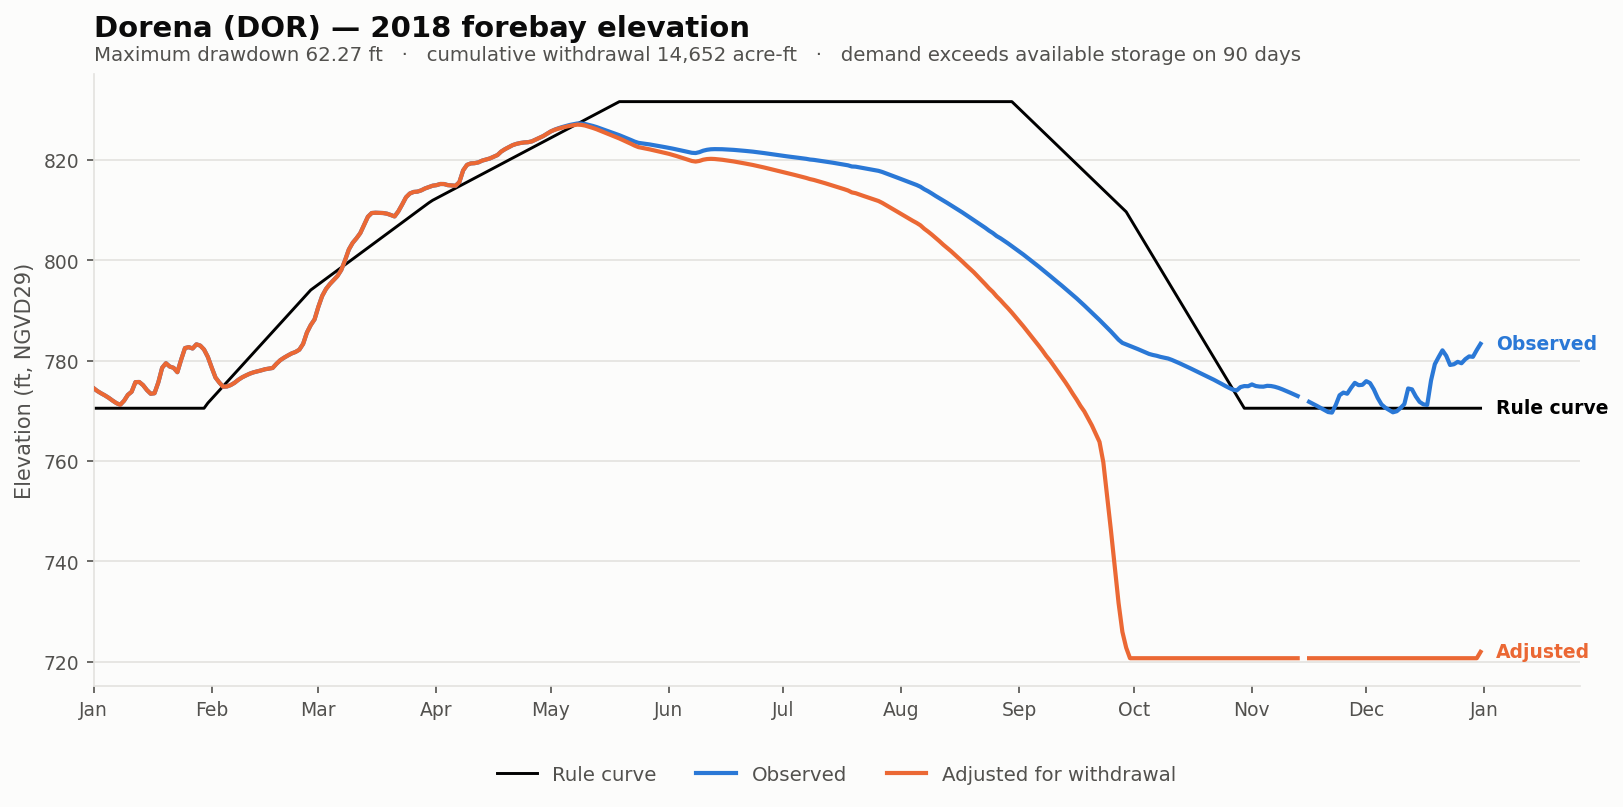

The file beside this chart, header and first rows:
date, elev_observed_ft, elev_adjusted_ft, storage_observed_af, storage_adjusted_af, demand_cfs, cumulative_withdrawal_af, elev_change_ft, at_rating_floor, elev_rule_ft
2018-01-01, 774.5, 774.5, 9275, 9275, 0.0, 0.0, 0.0, False, 770.5
2018-01-02, 774, 774, 8982, 8982, 0.0, 0.0, 0.0, False, 770.5
2018-01-03, 773.5, 773.5, 8706, 8706, 0.0, 0.0, 0.0, False, 770.5
2018-01-04, 773.1, 773.1, 8454, 8454, 0.0, 0.0, 0.0, False, 770.5
2018-01-05, 772.6, 772.6, 8205, 8205, 0.0, 0.0, 0.0, False, 770.5
2018-01-06, 772.1, 772.1, 7930, 7930, 0.0, 0.0, 0.0, False, 770.5
2018-01-07, 771.6, 771.6, 7680, 7680, 0.0, 0.0, 0.0, False, 770.5
2018-01-08, 771.2, 771.2, 7510, 7510, 0.0, 0.0, 0.0, False, 770.5
2018-01-09, 772, 772, 7910, 7910, 0.0, 0.0, 0.0, False, 770.5
2018-01-10, 773.2, 773.2, 8520, 8520, 0.0, 0.0, 0.0, False, 770.5
2018-01-11, 773.8, 773.8, 8898, 8898, 0.0, 0.0, 0.0, False, 770.5
2018-01-12, 775.8, 775.8, 9950, 9950, 0.0, 0.0, 0.0, False, 770.5
2018-01-13, 775.8, 775.8, 9962, 9962, 0.0, 0.0, 0.0, False, 770.5
2018-01-14, 775.1, 775.1, 9584, 9584, 0.0, 0.0, 0.0, False, 770.5
2018-01-15, 774.2, 774.2, 9085, 9085, 0.0, 0.0, 0.0, False, 770.5
2018-01-16, 773.4, 773.4, 8658, 8658, 0.0, 0.0, 0.0, False, 770.5
2018-01-17, 773.5, 773.5, 8718, 8718, 0.0, 0.0, 0.0, False, 770.5
2018-01-18, 775.7, 775.7, 9914, 9914, 0.0, 0.0, 0.0, False, 770.5
2018-01-19, 778.6, 778.6, 11660, 11660, 0.0, 0.0, 0.0, False, 770.5
2018-01-20, 779.5, 779.5, 12212, 12212, 0.0, 0.0, 0.0, False, 770.5
2018-01-21, 778.9, 778.9, 11810, 11810, 0.0, 0.0, 0.0, False, 770.5
2018-01-22, 778.6, 778.6, 11660, 11660, 0.0, 0.0, 0.0, False, 770.5
2018-01-23, 777.7, 777.7, 11138, 11138, 0.0, 0.0, 0.0, False, 770.5
2018-01-24, 780.2, 780.2, 12675, 12675, 0.0, 0.0, 0.0, False, 770.5
2018-01-25, 782.5, 782.5, 14178, 14178, 0.0, 0.0, 0.0, False, 770.5
2018-01-26, 782.7, 782.7, 14304, 14304, 0.0, 0.0, 0.0, False, 770.5
2018-01-27, 782.5, 782.5, 14115, 14115, 0.0, 0.0, 0.0, False, 770.5
2018-01-28, 783.3, 783.3, 14696, 14696, 0.0, 0.0, 0.0, False, 770.5
2018-01-29, 783, 783, 14521, 14521, 0.0, 0.0, 0.0, False, 770.5
2018-01-30, 782.2, 782.2, 13968, 13968, 0.0, 0.0, 0.0, False, 770.5
2018-01-31, 780.8, 780.8, 13039, 13039, 0.0, 0.0, 0.0, False, 771.6
2018-02-01, 778.7, 778.7, 11702, 11702, 0.0, 0.0, 0.0, False, 772.4
2018-02-02, 776.7, 776.7, 10502, 10502, 0.0, 0.0, 0.0, False, 773.2
2018-02-03, 775.7, 775.7, 9902, 9902, 0.0, 0.0, 0.0, False, 774.1
2018-02-04, 774.8, 774.8, 9415, 9415, 0.0, 0.0, 0.0, False, 774.9
2018-02-05, 774.9, 774.9, 9440, 9440, 0.0, 0.0, 0.0, False, 775.8
2018-02-06, 775.2, 775.2, 9596, 9596, 0.0, 0.0, 0.0, False, 776.6
2018-02-07, 775.6, 775.6, 9866, 9866, 0.0, 0.0, 0.0, False, 777.4
2018-02-08, 776.2, 776.2, 10226, 10226, 0.0, 0.0, 0.0, False, 778.3
2018-02-09, 776.7, 776.7, 10520, 10520, 0.0, 0.0, 0.0, False, 779.1
2018-02-10, 777.1, 777.1, 10748, 10748, 0.0, 0.0, 0.0, False, 779.9
2018-02-11, 777.4, 777.4, 10958, 10958, 0.0, 0.0, 0.0, False, 780.8
2018-02-12, 777.7, 777.7, 11120, 11120, 0.0, 0.0, 0.0, False, 781.6
2018-02-13, 777.9, 777.9, 11234, 11234, 0.0, 0.0, 0.0, False, 782.4
2018-02-14, 778.1, 778.1, 11354, 11354, 0.0, 0.0, 0.0, False, 783.3
2018-02-15, 778.3, 778.3, 11486, 11486, 0.0, 0.0, 0.0, False, 784.1
2018-02-16, 778.4, 778.4, 11558, 11558, 0.0, 0.0, 0.0, False, 784.9
2018-02-17, 778.6, 778.6, 11642, 11642, 0.0, 0.0, 0.0, False, 785.8
2018-02-18, 779.4, 779.4, 12140, 12140, 0.0, 0.0, 0.0, False, 786.6
2018-02-19, 780.1, 780.1, 12584, 12584, 0.0, 0.0, 0.0, False, 787.4
2018-02-20, 780.6, 780.6, 12934, 12934, 0.0, 0.0, 0.0, False, 788.3
2018-02-21, 781.1, 781.1, 13236, 13236, 0.0, 0.0, 0.0, False, 789.1
2018-02-22, 781.5, 781.5, 13482, 13482, 0.0, 0.0, 0.0, False, 789.9
2018-02-23, 781.8, 781.8, 13656, 13656, 0.0, 0.0, 0.0, False, 790.8
2018-02-24, 782.2, 782.2, 13947, 13947, 0.0, 0.0, 0.0, False, 791.6
2018-02-25, 783.4, 783.4, 14759, 14759, 0.0, 0.0, 0.0, False, 792.4
2018-02-26, 785.6, 785.6, 16348, 16348, 0.0, 0.0, 0.0, False, 793.3
2018-02-27, 787.1, 787.1, 17384, 17384, 0.0, 0.0, 0.0, False, 794.1
2018-02-28, 788.2, 788.2, 18200, 18200, 0.0, 0.0, 0.0, False, 794.7
2018-03-01, 790.8, 790.8, 20208, 20208, 0.0, 0.0, 0.0, False, 795.2
... 305 more rows
